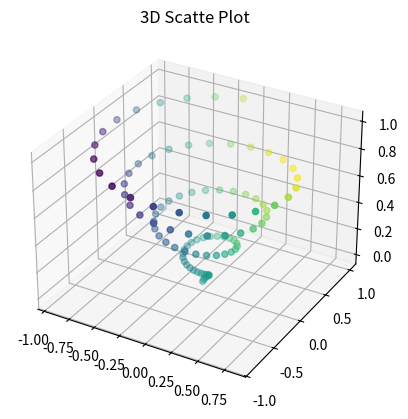

Source code (Python):
from mpl_toolkits import mplot3d
import numpy as np
import matplotlib.pyplot as plt

fig = plt.figure()

ax = plt.axes(projection = '3d')

z =np.linspace(0, 1, 100)
x = z * np.sin(25 * z)
y = z * np.cos(25 * z)
c = x + y
ax.scatter(x, y, z, c = c)

ax.set_title('3D Scatte Plot')
plt.show()